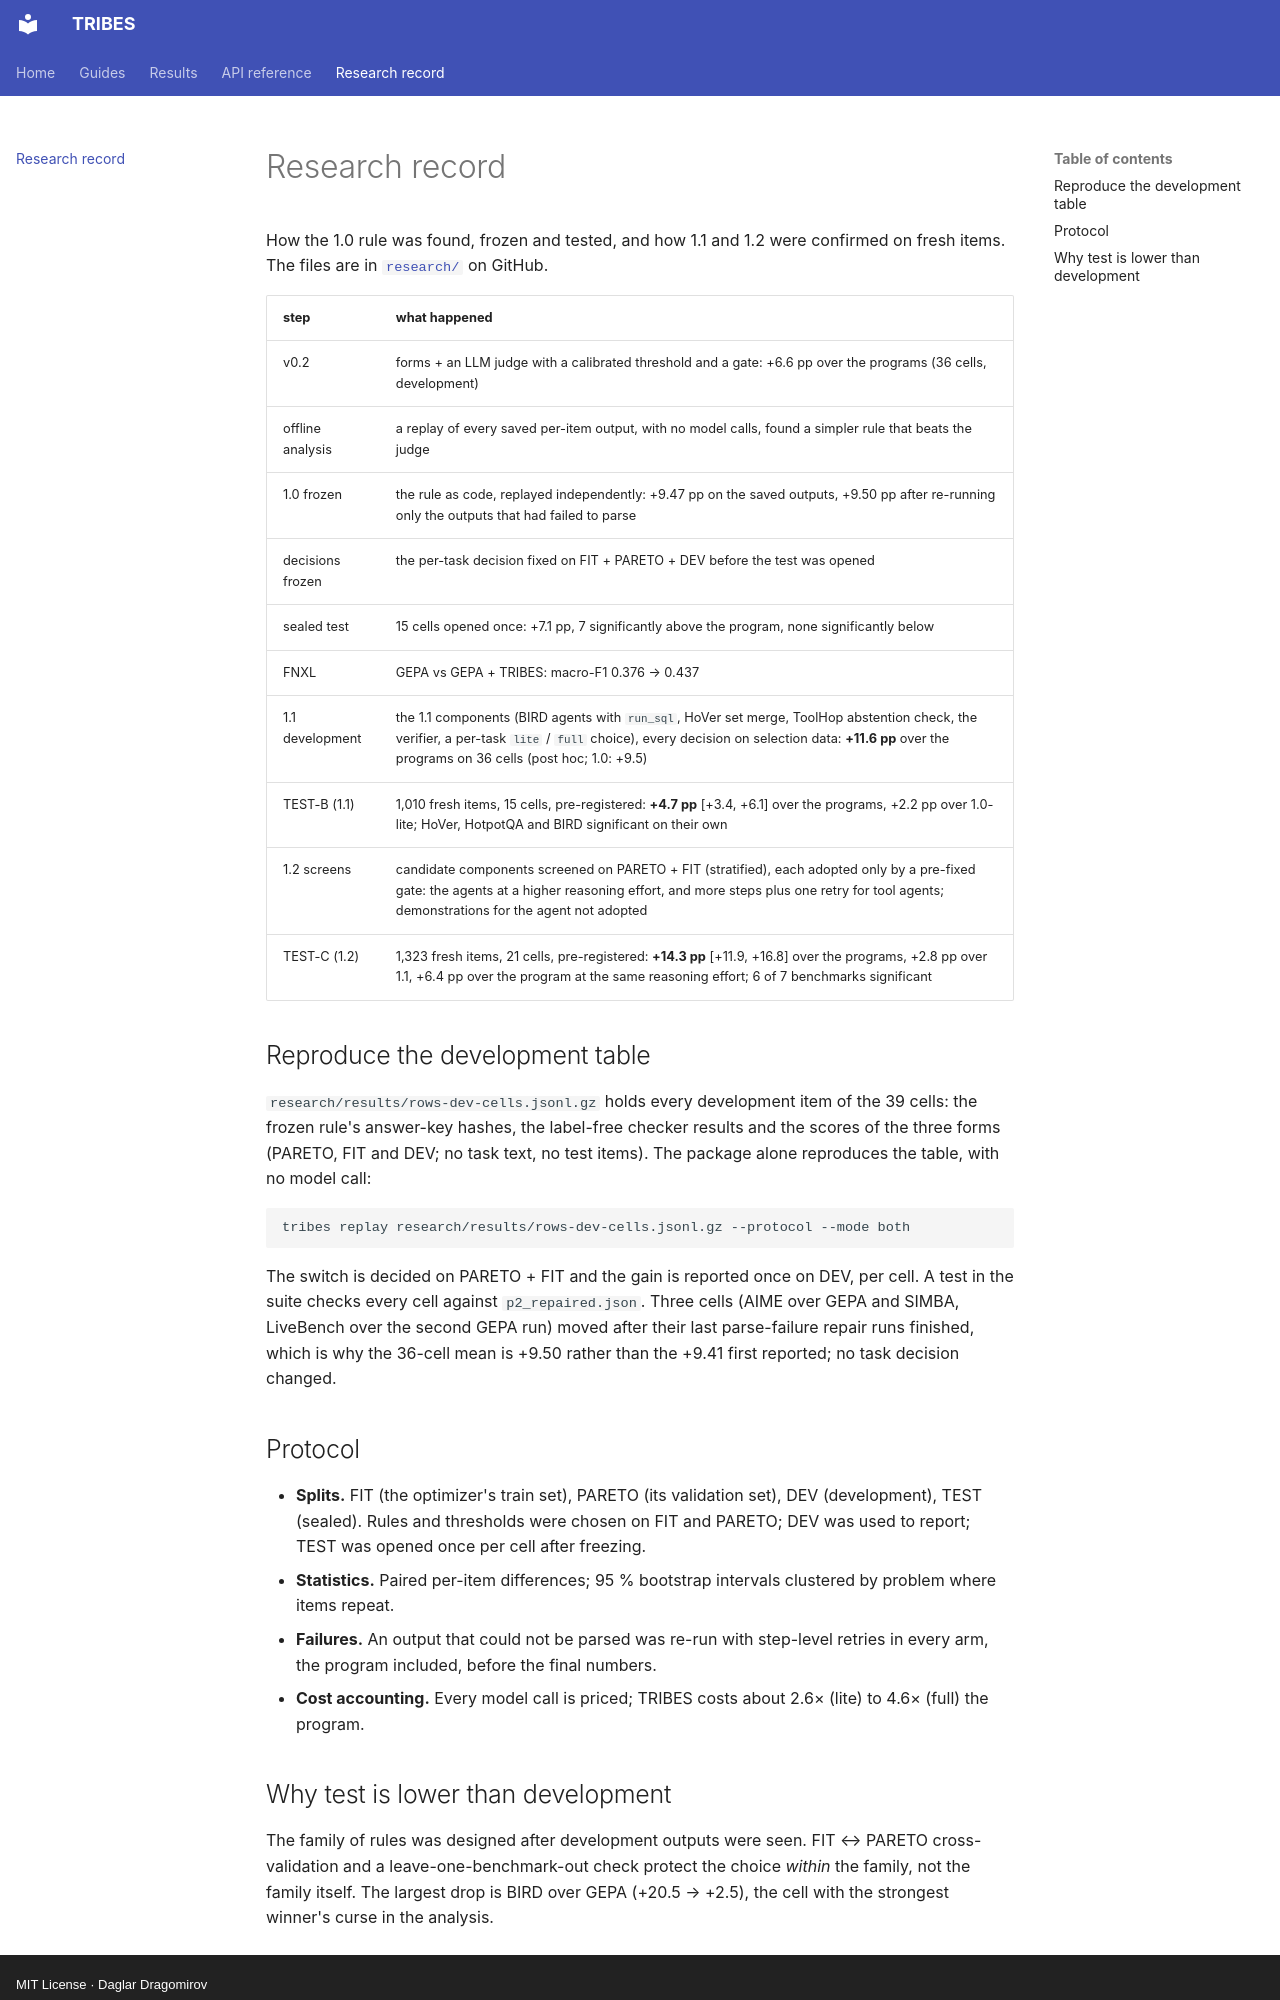

repository: daglar-dragomirov/tribes · page: research/index.html · generator: mkdocs · copyright: MIT License · Daglar Dragomirov

# Research record

How the 1.0 rule was found, frozen and tested, and how 1.1 and 1.2 were confirmed on fresh items. The files are in
[`research/`](https://github.com/daglar-dragomirov/tribes/tree/main/research) on GitHub.

| step | what happened |
|---|---|
| v0.2 | forms + an LLM judge with a calibrated threshold and a gate: +6.6 pp over the programs (36 cells, development) |
| offline analysis | a replay of every saved per-item output, with no model calls, found a simpler rule that beats the judge |
| 1.0 frozen | the rule as code, replayed independently: +9.47 pp on the saved outputs, +9.50 pp after re-running only the outputs that had failed to parse |
| decisions frozen | the per-task decision fixed on FIT + PARETO + DEV before the test was opened |
| sealed test | 15 cells opened once: +7.1 pp, 7 significantly above the program, none significantly below |
| FNXL | GEPA vs GEPA + TRIBES: macro-F1 0.376 → 0.437 |
| 1.1 development | the 1.1 components (BIRD agents with `run_sql`, HoVer set merge, ToolHop abstention check, the verifier, a per-task `lite` / `full` choice), every decision on selection data: **+11.6 pp** over the programs on 36 cells (post hoc; 1.0: +9.5) |
| TEST-B (1.1) | 1,010 fresh items, 15 cells, pre-registered: **+4.7 pp** [+3.4, +6.1] over the programs, +2.2 pp over 1.0-lite; HoVer, HotpotQA and BIRD significant on their own |
| 1.2 screens | candidate components screened on PARETO + FIT (stratified), each adopted only by a pre-fixed gate: the agents at a higher reasoning effort, and more steps plus one retry for tool agents; demonstrations for the agent not adopted |
| TEST-C (1.2) | 1,323 fresh items, 21 cells, pre-registered: **+14.3 pp** [+11.9, +16.8] over the programs, +2.8 pp over 1.1, +6.4 pp over the program at the same reasoning effort; 6 of 7 benchmarks significant |

## Reproduce the development table

`research/results/rows-dev-cells.jsonl.gz` holds every development item of the 39 cells: the frozen rule's answer-key
hashes, the label-free checker results and the scores of the three forms (PARETO, FIT and DEV; no task text, no test
items). The package alone reproduces the table, with no model call:

```bash
tribes replay research/results/rows-dev-cells.jsonl.gz --protocol --mode both
```

The switch is decided on PARETO + FIT and the gain is reported once on DEV, per cell. A test in the suite checks every
cell against `p2_repaired.json`. Three cells (AIME over GEPA and SIMBA, LiveBench over the second GEPA run) moved after
their last parse-failure repair runs finished, which is why the 36-cell mean is +9.50 rather than the +9.41 first
reported; no task decision changed.

## Protocol

- **Splits.** FIT (the optimizer's train set), PARETO (its validation set), DEV (development), TEST (sealed). Rules and
  thresholds were chosen on FIT and PARETO; DEV was used to report; TEST was opened once per cell after freezing.
- **Statistics.** Paired per-item differences; 95 % bootstrap intervals clustered by problem where items repeat.
- **Failures.** An output that could not be parsed was re-run with step-level retries in every arm, the program included,
  before the final numbers.
- **Cost accounting.** Every model call is priced; TRIBES costs about 2.6× (lite) to 4.6× (full) the program.
